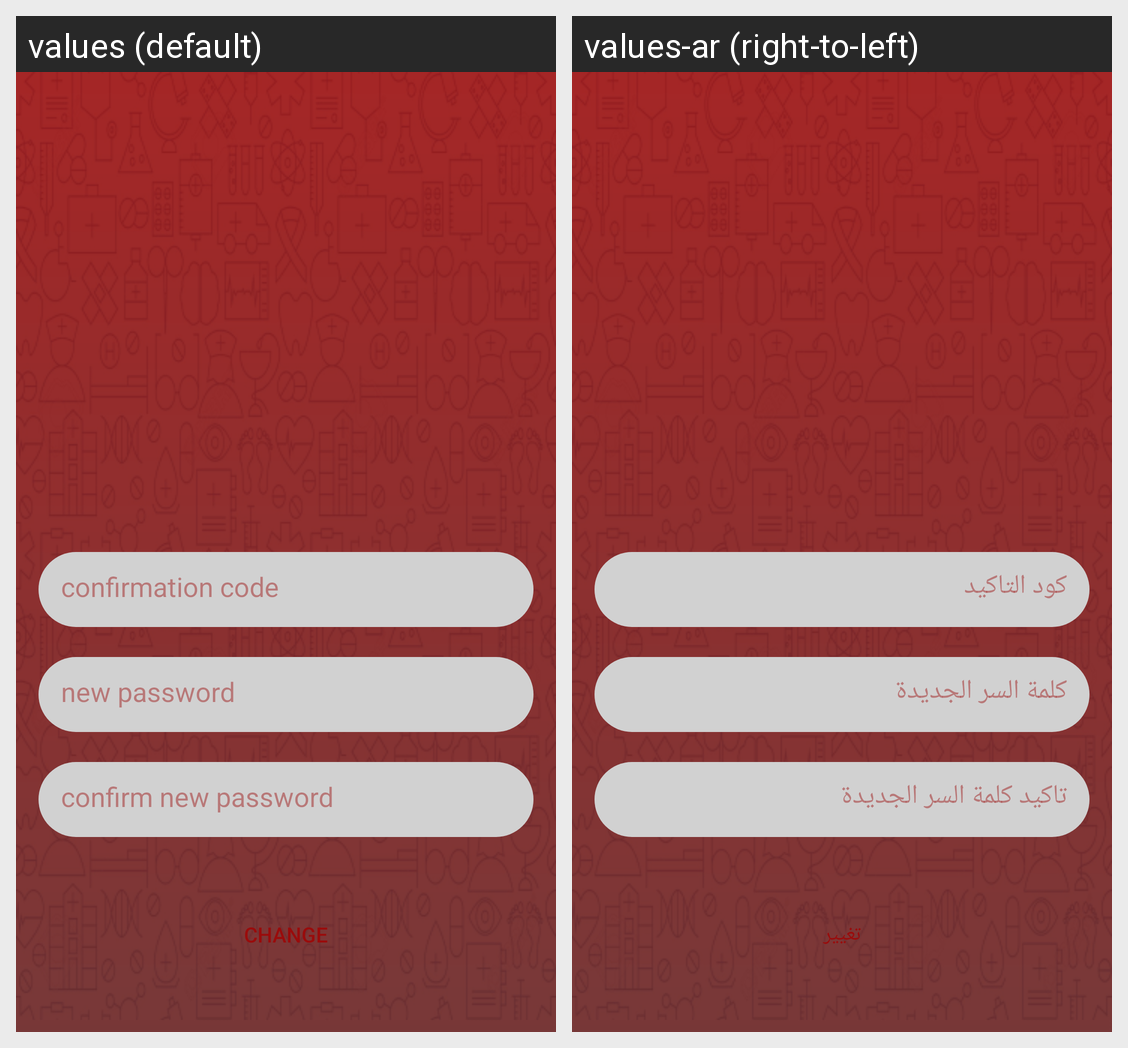

Translations of the strings shown on this Android screen, per locale in the grid:
Android screen res/layout/fragment_forget_password_second_step.xml rendered under 2 locales, left to right: values (default), values-ar (right-to-left). Device: Nexus 5 (rendered at 1080×1920; each locale shown at half size, 540×960, under a caption strip naming it); theme AppTheme.
Strings drawn on this screen, with the default value and each locale's value (text and hints the layout hard-codes, and strings that could not be matched under every locale, appear in the picture but are not listed):

confirmation_code
  values: confirmation code
  values-ar: كود التأكيد

new_password
  values: new password
  values-ar: كلمة السر الجديدة

confirm_new_password
  values: confirm new password
  values-ar: تأكيد كلمة السر الجديدة

change
  values: change
  values-ar: تغيير
